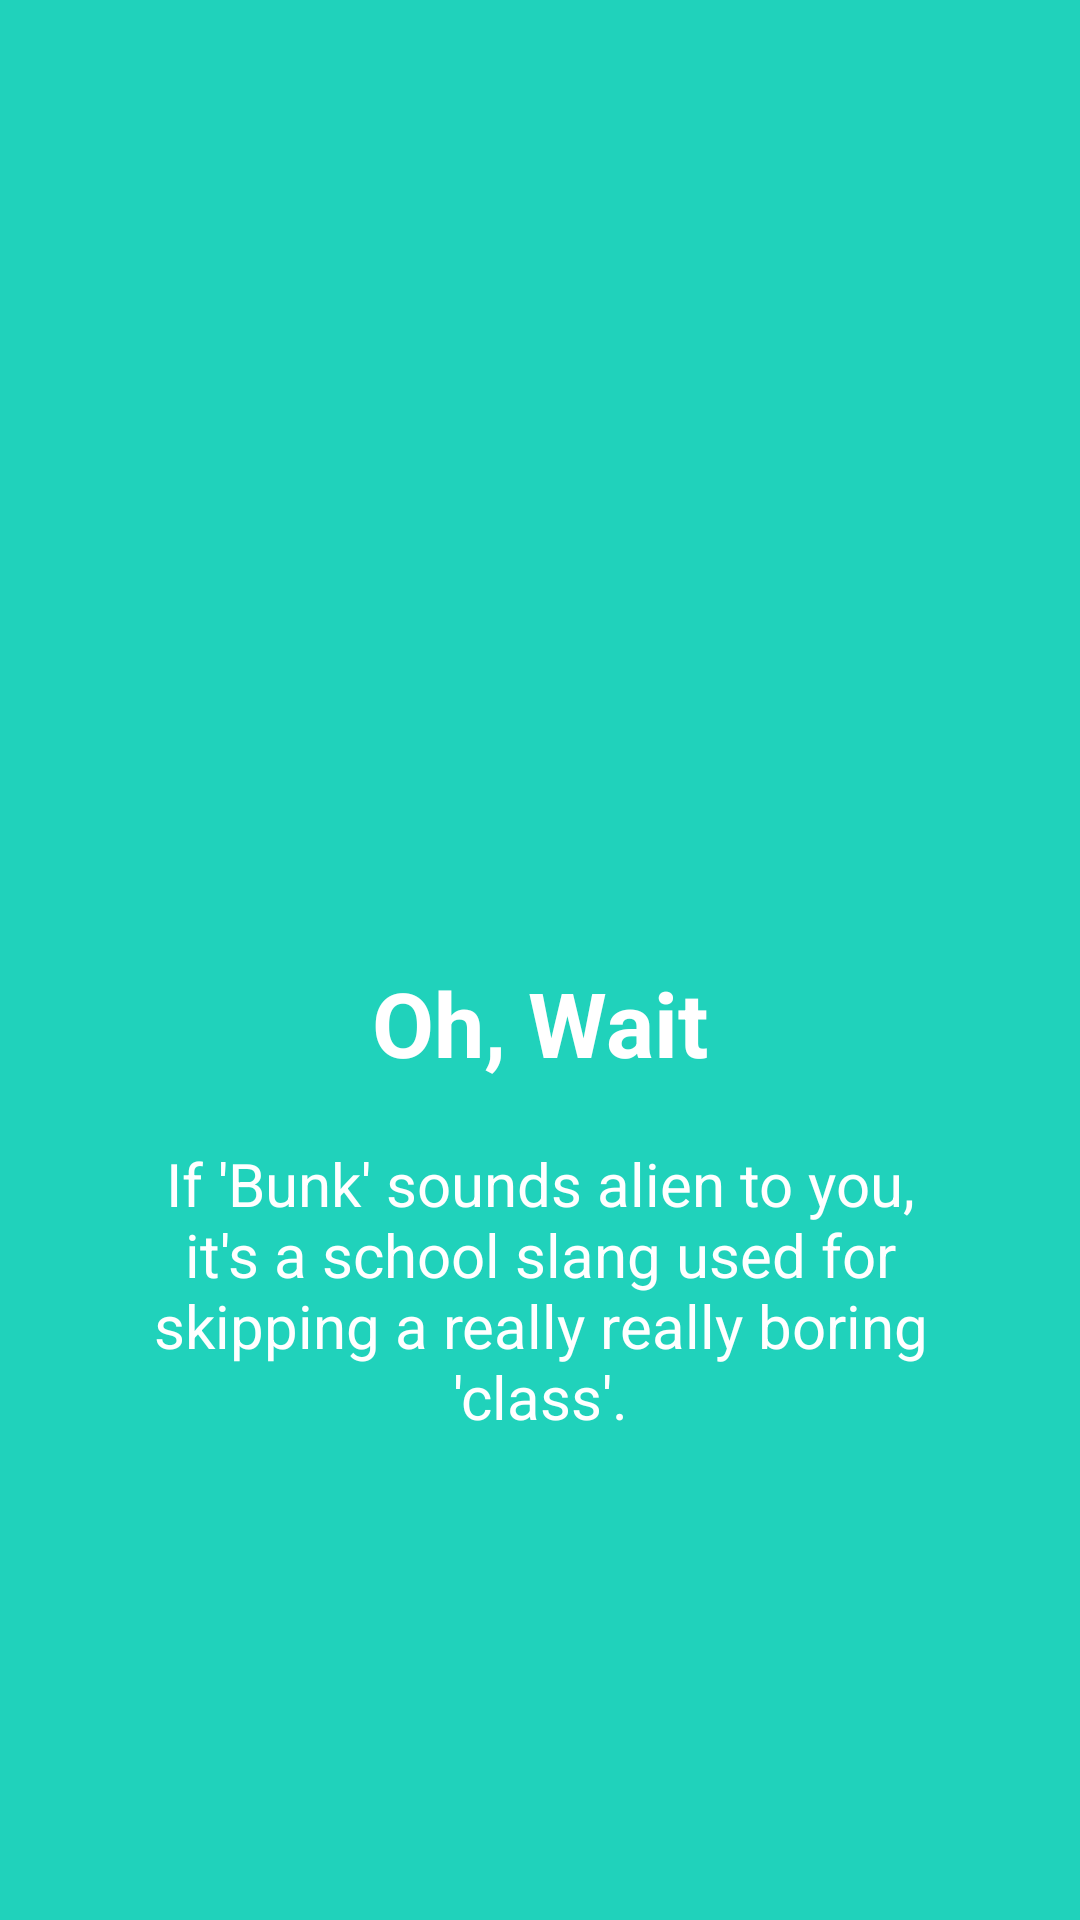

The Android layout XML behind this screen, and the referenced resources:
<!-- AndroidManifest.xml: application theme AppTheme -->
<!-- res/layout/welcome_2.xml -->
<?xml version="1.0" encoding="utf-8"?>

<RelativeLayout xmlns:android="http://schemas.android.com/apk/res/android"
    android:orientation="vertical" android:layout_width="match_parent"
    android:layout_height="match_parent"
    android:background="@color/bg_screen2">


    <LinearLayout
        android:layout_width="wrap_content"
        android:layout_height="wrap_content"
        android:layout_centerInParent="true"
        android:gravity="center_horizontal"
        android:orientation="vertical">

        <ImageView
            android:layout_width="160dp"
            android:layout_height="160dp"
            android:src="@drawable/attendance_3" />

        <TextView
            android:layout_width="wrap_content"
            android:layout_height="wrap_content"
            android:text="Oh, Wait"
            android:textColor="@android:color/white"
            android:textSize="30dp"
            android:textStyle="bold" />

        <TextView
            android:layout_width="wrap_content"
            android:layout_height="wrap_content"
            android:layout_marginTop="20dp"
            android:paddingLeft="40dp"
            android:paddingRight="40dp"
            android:text="If 'Bunk' sounds alien to you, it's a school slang used for skipping a really really boring 'class'."
            android:textAlignment="center"
            android:textColor="@android:color/white"
            android:textSize="20dp" />

    </LinearLayout>

</RelativeLayout>
<!-- resources referenced by this layout -->
<resources>
  <color name="bg_screen2">#20d2bb</color>
  <style name="AppTheme" parent="Theme.AppCompat.Light.DarkActionBar">
          
          <item name="colorPrimary">@color/colorPrimary</item>
          <item name="colorPrimaryDark">@color/colorPrimaryDark</item>
          <item name="colorAccent">@color/colorAccent</item>
          <item name="windowActionBar">false</item>
          <item name="windowNoTitle">true</item>
      </style>
  <color name="colorPrimary">#3F51B5</color>
  <color name="colorPrimaryDark">#303F9F</color>
  <color name="colorAccent">#3F51B5</color>
</resources>
